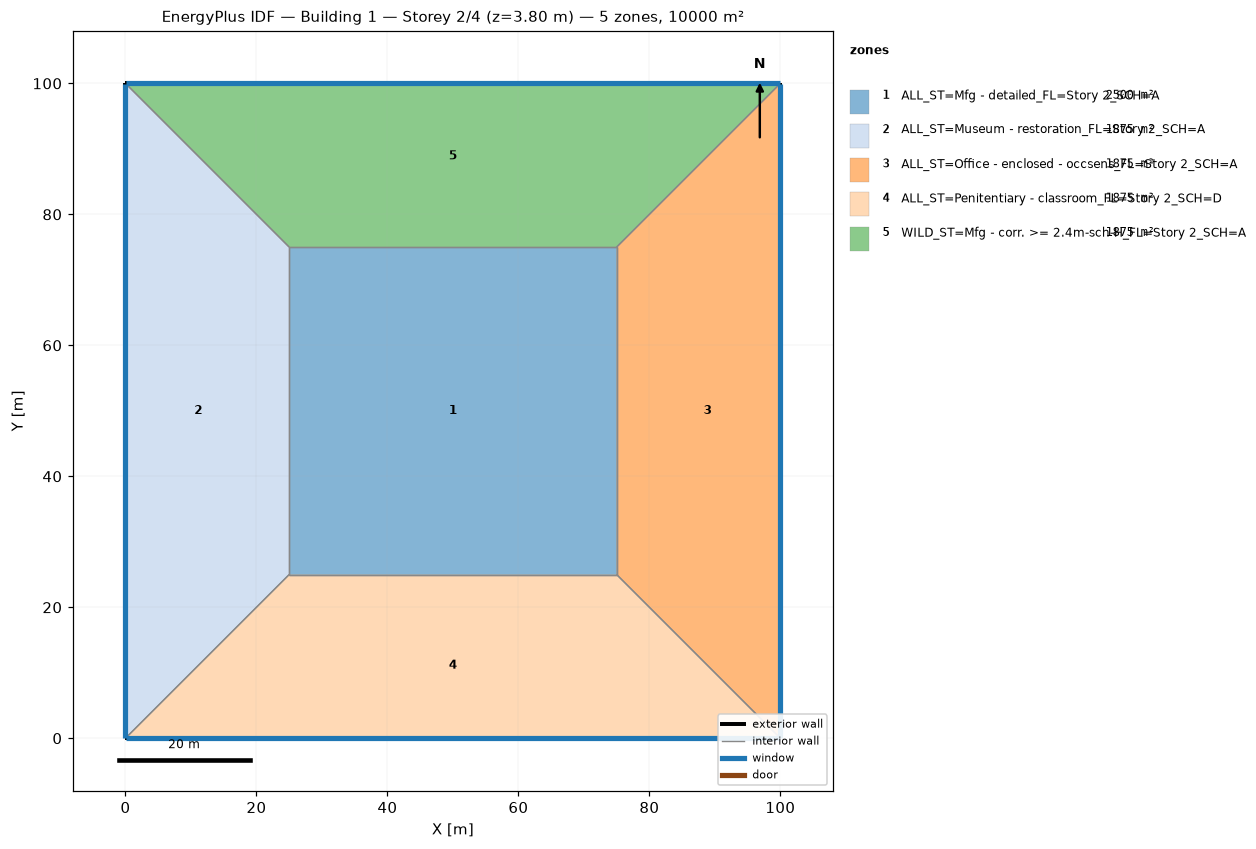
=== STOREY PLAN SPEC (per zone: floor XY polygon, exterior-wall plan segments, windows/doors) ===
zone 1: ALL_ST=Mfg - detailed_FL=Story 2_SCH=A  (2500.0 m²)
  floor: (25.00, 25.00) (25.00, 75.00) (75.00, 75.00) (75.00, 25.00)
  interior walls: 4
zone 2: ALL_ST=Museum - restoration_FL=Story 2_SCH=A  (1875.0 m²)
  floor: (0.00, 0.00) (0.00, 100.00) (25.00, 75.00) (25.00, 25.00)
  exterior wall: (0.00, 100.00) – (0.00, 0.00)  [100.0 m]
    window: (0.00, 99.97) – (0.00, 0.03)  [95.0 m²]
  interior walls: 3
zone 3: ALL_ST=Office - enclosed - occsens_FL=Story 2_SCH=A  (1875.0 m²)
  floor: (100.00, 100.00) (100.00, 0.00) (75.00, 25.00) (75.00, 75.00)
  exterior wall: (100.00, 0.00) – (100.00, 100.00)  [100.0 m]
    window: (100.00, 0.03) – (100.00, 99.97)  [95.0 m²]
  interior walls: 3
zone 4: ALL_ST=Penitentiary - classroom_FL=Story 2_SCH=D  (1875.0 m²)
  floor: (100.00, 0.00) (0.00, 0.00) (25.00, 25.00) (75.00, 25.00)
  exterior wall: (0.00, 0.00) – (100.00, 0.00)  [100.0 m]
    window: (0.03, 0.00) – (99.97, 0.00)  [95.0 m²]
  interior walls: 3
zone 5: WILD_ST=Mfg - corr. >= 2.4m-sch-H_FL=Story 2_SCH=A  (1875.0 m²)
  floor: (0.00, 100.00) (100.00, 100.00) (75.00, 75.00) (25.00, 75.00)
  exterior wall: (100.00, 100.00) – (0.00, 100.00)  [100.0 m]
    window: (99.97, 100.00) – (0.03, 100.00)  [95.0 m²]
  interior walls: 3

=== DERIVED (storey summary) ===
Building: Building 1
Storey: 2 of 4  (floor level z = 3.80 m)
Storey gross floor area: 10000.0 m²
Zones on this storey: 5
  - ALL_ST=Mfg - detailed_FL=Story 2_SCH=A: floor 2500.0 m²
  - ALL_ST=Museum - restoration_FL=Story 2_SCH=A: floor 1875.0 m²; exterior wall 100.0 m (380.0 m²); 1 window(s) 95.0 m²; WWR 25.0%
  - ALL_ST=Office - enclosed - occsens_FL=Story 2_SCH=A: floor 1875.0 m²; exterior wall 100.0 m (380.0 m²); 1 window(s) 95.0 m²; WWR 25.0%
  - ALL_ST=Penitentiary - classroom_FL=Story 2_SCH=D: floor 1875.0 m²; exterior wall 100.0 m (380.0 m²); 1 window(s) 95.0 m²; WWR 25.0%
  - WILD_ST=Mfg - corr. >= 2.4m-sch-H_FL=Story 2_SCH=A: floor 1875.0 m²; exterior wall 100.0 m (380.0 m²); 1 window(s) 95.0 m²; WWR 25.0%
Zone adjacency (shared interzone walls):
  - ALL_ST=Mfg - detailed_FL=Story 2_SCH=A ↔ ALL_ST=Museum - restoration_FL=Story 2_SCH=A
  - ALL_ST=Mfg - detailed_FL=Story 2_SCH=A ↔ ALL_ST=Office - enclosed - occsens_FL=Story 2_SCH=A
  - ALL_ST=Mfg - detailed_FL=Story 2_SCH=A ↔ ALL_ST=Penitentiary - classroom_FL=Story 2_SCH=D
  - ALL_ST=Mfg - detailed_FL=Story 2_SCH=A ↔ WILD_ST=Mfg - corr. >= 2.4m-sch-H_FL=Story 2_SCH=A
  - ALL_ST=Museum - restoration_FL=Story 2_SCH=A ↔ ALL_ST=Penitentiary - classroom_FL=Story 2_SCH=D
  - ALL_ST=Museum - restoration_FL=Story 2_SCH=A ↔ WILD_ST=Mfg - corr. >= 2.4m-sch-H_FL=Story 2_SCH=A
  - ALL_ST=Office - enclosed - occsens_FL=Story 2_SCH=A ↔ ALL_ST=Penitentiary - classroom_FL=Story 2_SCH=D
  - ALL_ST=Office - enclosed - occsens_FL=Story 2_SCH=A ↔ WILD_ST=Mfg - corr. >= 2.4m-sch-H_FL=Story 2_SCH=A